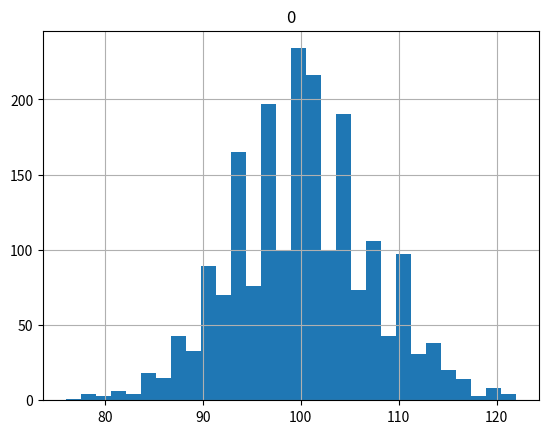

The script that saved this image:
#generate random choice out of (0,1) 200 times
#(0 is Tail and 1 is Head, count how many times
#we got head. I will do this process 1000 time and
#try to plot histogram of the data. And as below this data is
#normally distributed and follow 68–95–99 rule.
import numpy as np
import pandas as pd
import matplotlib.pyplot as plt
from scipy.stats import kstest 
import random
heads=[]
for j in range(2000):
    ht200=[]
    for i in range(200):
        ht200.append(random.choice([0,1]))
       #  ht200.append(random.random())
    heads.append(np.sum(ht200))
for j in range(len(heads)):
    print("heads",j,"=value",heads[j])

dfh=pd.DataFrame(heads)
dfh.head()
dfh.hist(bins=30)
print(dfh.describe())
plt.show()
x = kstest(dfh, "norm")
print(x)


